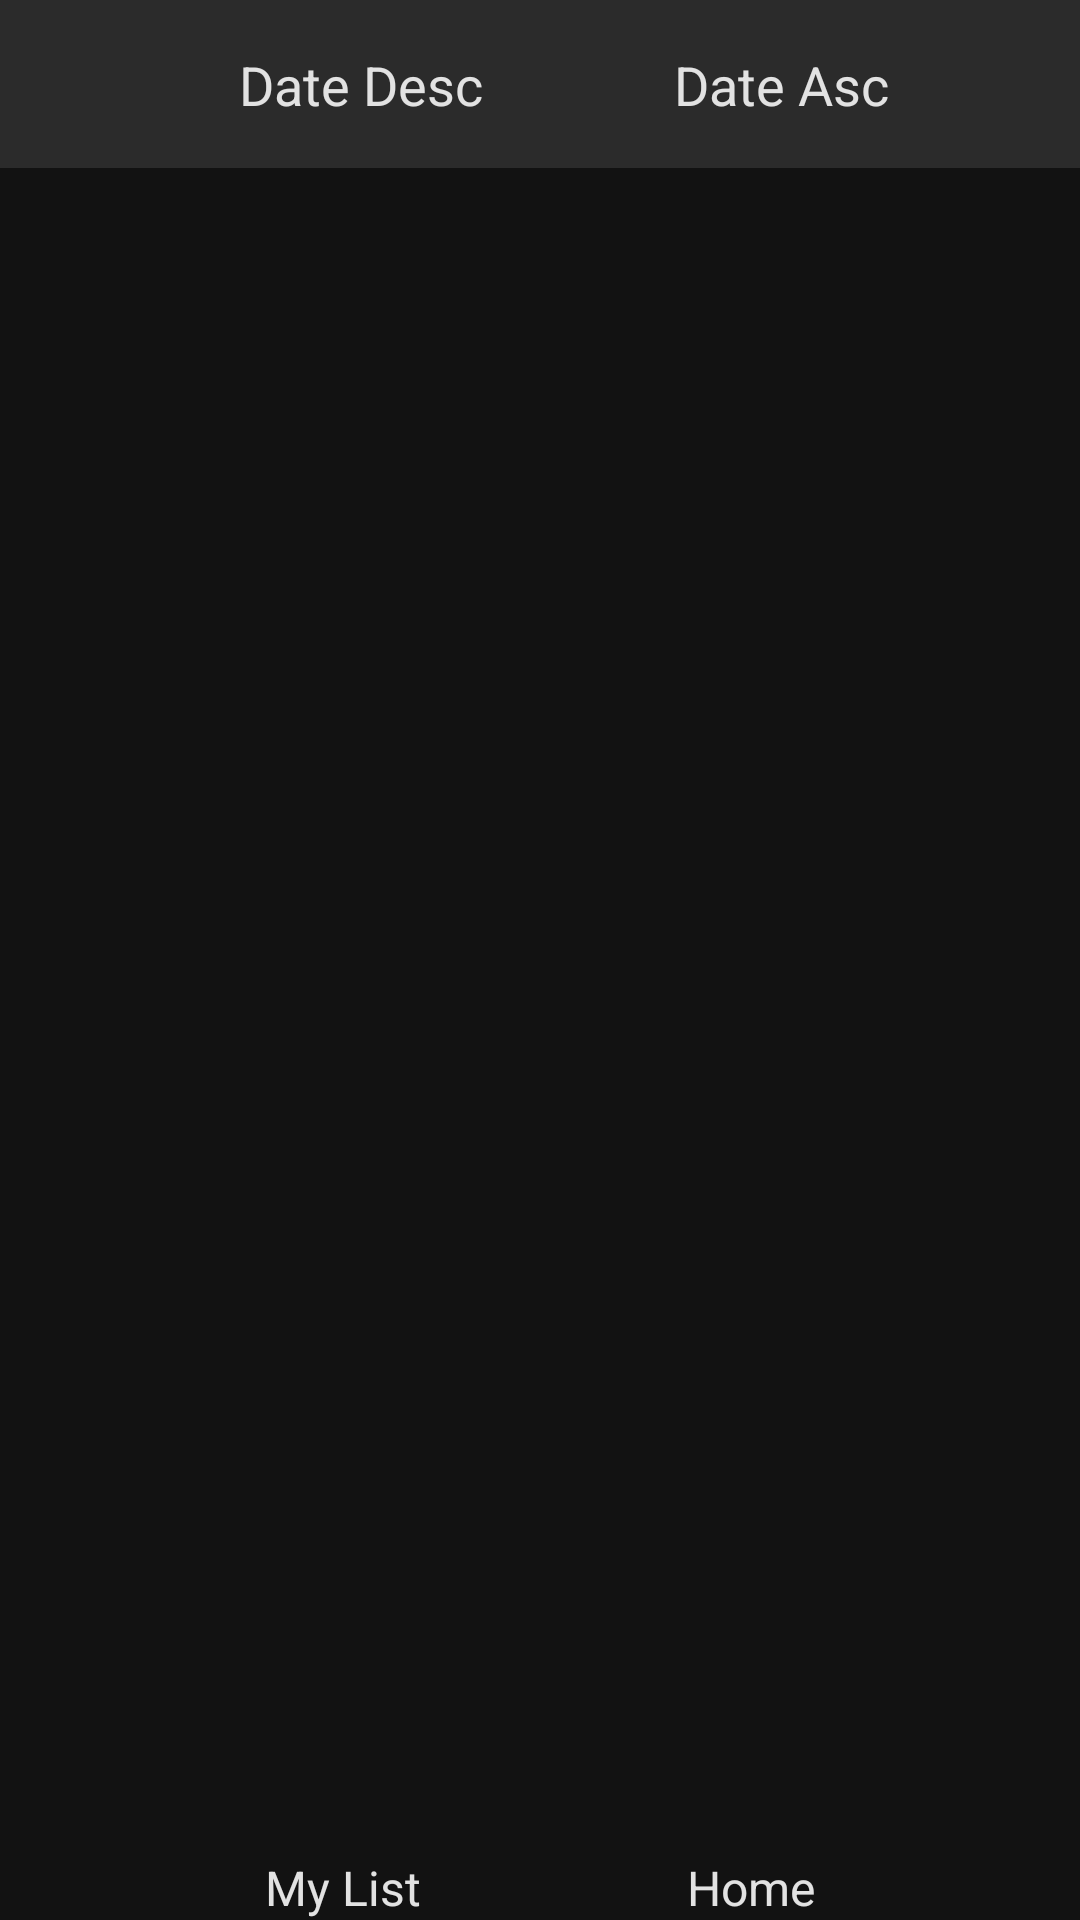

The Android layout XML behind this screen, and the referenced resources:
<!-- AndroidManifest.xml: application theme AppTheme -->
<!-- res/layout/activity_main.xml -->
<?xml version="1.0" encoding="utf-8"?>
<androidx.constraintlayout.widget.ConstraintLayout xmlns:android="http://schemas.android.com/apk/res/android"
    xmlns:app="http://schemas.android.com/apk/res-auto"
    android:id="@+id/container"
    android:layout_width="match_parent"
    android:layout_height="match_parent">

    <include
        android:layout_width="match_parent"
        android:layout_height="wrap_content"
        android:id="@+id/tool_bar"
        layout="@layout/tool_bar_layout"
        app:layout_constraintTop_toTopOf="parent"
        app:layout_constraintLeft_toLeftOf="parent"
        app:layout_constraintStart_toStartOf="parent"
        app:layout_constraintRight_toRightOf="parent"
        app:layout_constraintEnd_toEndOf="parent" />

    <FrameLayout
        android:id="@+id/nav_host_fragment"
        android:name="androidx.navigation.fragment.NavHostFragment"
        android:layout_width="match_parent"
        android:layout_height="0dp"
        app:layout_constraintBottom_toTopOf="@id/bottom_nav_view"
        app:layout_constraintLeft_toLeftOf="parent"
        app:layout_constraintRight_toRightOf="parent"
        app:layout_constraintTop_toBottomOf="@+id/tool_bar" />

    <include
        android:id="@+id/bottom_nav_view"
        android:layout_width="match_parent"
        android:layout_height="wrap_content"
        layout="@layout/bottom_nav"
        app:layout_constraintBottom_toBottomOf="parent"/>

    
    
    
    
    
    
    
    
    
    
    

</androidx.constraintlayout.widget.ConstraintLayout>
<!-- res/layout/tool_bar_layout.xml (included above) -->
<?xml version="1.0" encoding="utf-8"?>
<LinearLayout xmlns:android="http://schemas.android.com/apk/res/android"
    xmlns:app="http://schemas.android.com/apk/res-auto"
    xmlns:tools="http://schemas.android.com/tools"
    android:layout_width="match_parent"
    android:layout_height="match_parent"
    android:orientation="vertical">

    <androidx.appcompat.widget.Toolbar
        android:id="@+id/my_tool_bar"
        android:layout_width="match_parent"
        android:layout_height="?attr/actionBarSize"
        android:background="@color/colorPrimary">

        <androidx.constraintlayout.widget.ConstraintLayout
            android:layout_width="match_parent"
            android:layout_height="match_parent">

            <TextView
                android:id="@+id/descButton"
                android:layout_width="wrap_content"
                android:layout_height="wrap_content"
                android:clickable="true"
                android:text="Date Desc"
                android:textSize="18sp"
                app:layout_constraintBottom_toBottomOf="parent"
                app:layout_constraintEnd_toStartOf="@+id/ascButton"
                app:layout_constraintHorizontal_bias="0.5"
                app:layout_constraintStart_toStartOf="parent"
                app:layout_constraintTop_toTopOf="parent"
                tools:text="Date Desc" />

            <TextView
                android:id="@+id/ascButton"
                android:layout_width="wrap_content"
                android:layout_height="wrap_content"
                android:clickable="true"
                android:text="Date Asc"
                android:textSize="18sp"
                app:layout_constraintBottom_toBottomOf="parent"
                app:layout_constraintEnd_toEndOf="parent"
                app:layout_constraintHorizontal_bias="0.5"
                app:layout_constraintStart_toEndOf="@+id/descButton"
                app:layout_constraintTop_toTopOf="parent"
                tools:text="Date Asc" />

        </androidx.constraintlayout.widget.ConstraintLayout>

    </androidx.appcompat.widget.Toolbar>

</LinearLayout>
<!-- res/layout/bottom_nav.xml (included above) -->
<?xml version="1.0" encoding="utf-8"?>
<androidx.constraintlayout.widget.ConstraintLayout xmlns:android="http://schemas.android.com/apk/res/android"
    xmlns:app="http://schemas.android.com/apk/res-auto"
    xmlns:tools="http://schemas.android.com/tools"
    android:layout_width="match_parent"
    android:layout_height="?attr/actionBarSize"
    android:orientation="vertical">

    <TextView
        android:id="@+id/home"
        android:layout_width="wrap_content"
        android:layout_height="wrap_content"
        android:text="Home"
        android:textSize="16dp"
        android:clickable="true"
        android:onClick="onHomeClick"
        app:layout_constraintBottom_toBottomOf="parent"
        app:layout_constraintEnd_toEndOf="parent"
        app:layout_constraintHorizontal_bias="0.5"
        app:layout_constraintStart_toEndOf="@+id/my_list"
        app:layout_constraintTop_toTopOf="parent"
        app:layout_constraintVertical_bias="0.5" />

    <TextView
        android:id="@+id/my_list"
        android:layout_width="wrap_content"
        android:layout_height="wrap_content"
        android:text="My List"
        android:textSize="16dp"
        android:clickable="true"
        android:onClick="onMyListClick"
        app:layout_constraintBottom_toBottomOf="parent"
        app:layout_constraintEnd_toStartOf="@+id/home"
        app:layout_constraintHorizontal_bias="0.5"
        app:layout_constraintStart_toStartOf="parent"
        app:layout_constraintTop_toTopOf="parent"
        app:layout_constraintVertical_bias="0.5" />

</androidx.constraintlayout.widget.ConstraintLayout>
<!-- resources referenced by this layout -->
<resources>
  <color name="colorPrimary">#2B2B2B</color>
  <style name="AppTheme" parent="Theme.MaterialComponents.NoActionBar">
          
          <item name="colorPrimary">@color/colorPrimary</item>
          <item name="colorPrimaryDark">@color/colorPrimaryDark</item>
          <item name="colorAccent">@color/colorAccent</item>
          <item name="android:textColor">@color/textColor</item>
          <item name="android:textColorHint">@color/hintColor</item>
          <item name="android:editTextColor">@color/hintColor</item>
          <item name="android:editTextBackground">@android:color/transparent</item>
  
      </style>
  <color name="colorPrimaryDark">#181818</color>
  <color name="colorAccent">#4CAF50</color>
  <color name="textColor">#E2E2E2</color>
  <color name="hintColor">#BCBCBC</color>
</resources>
